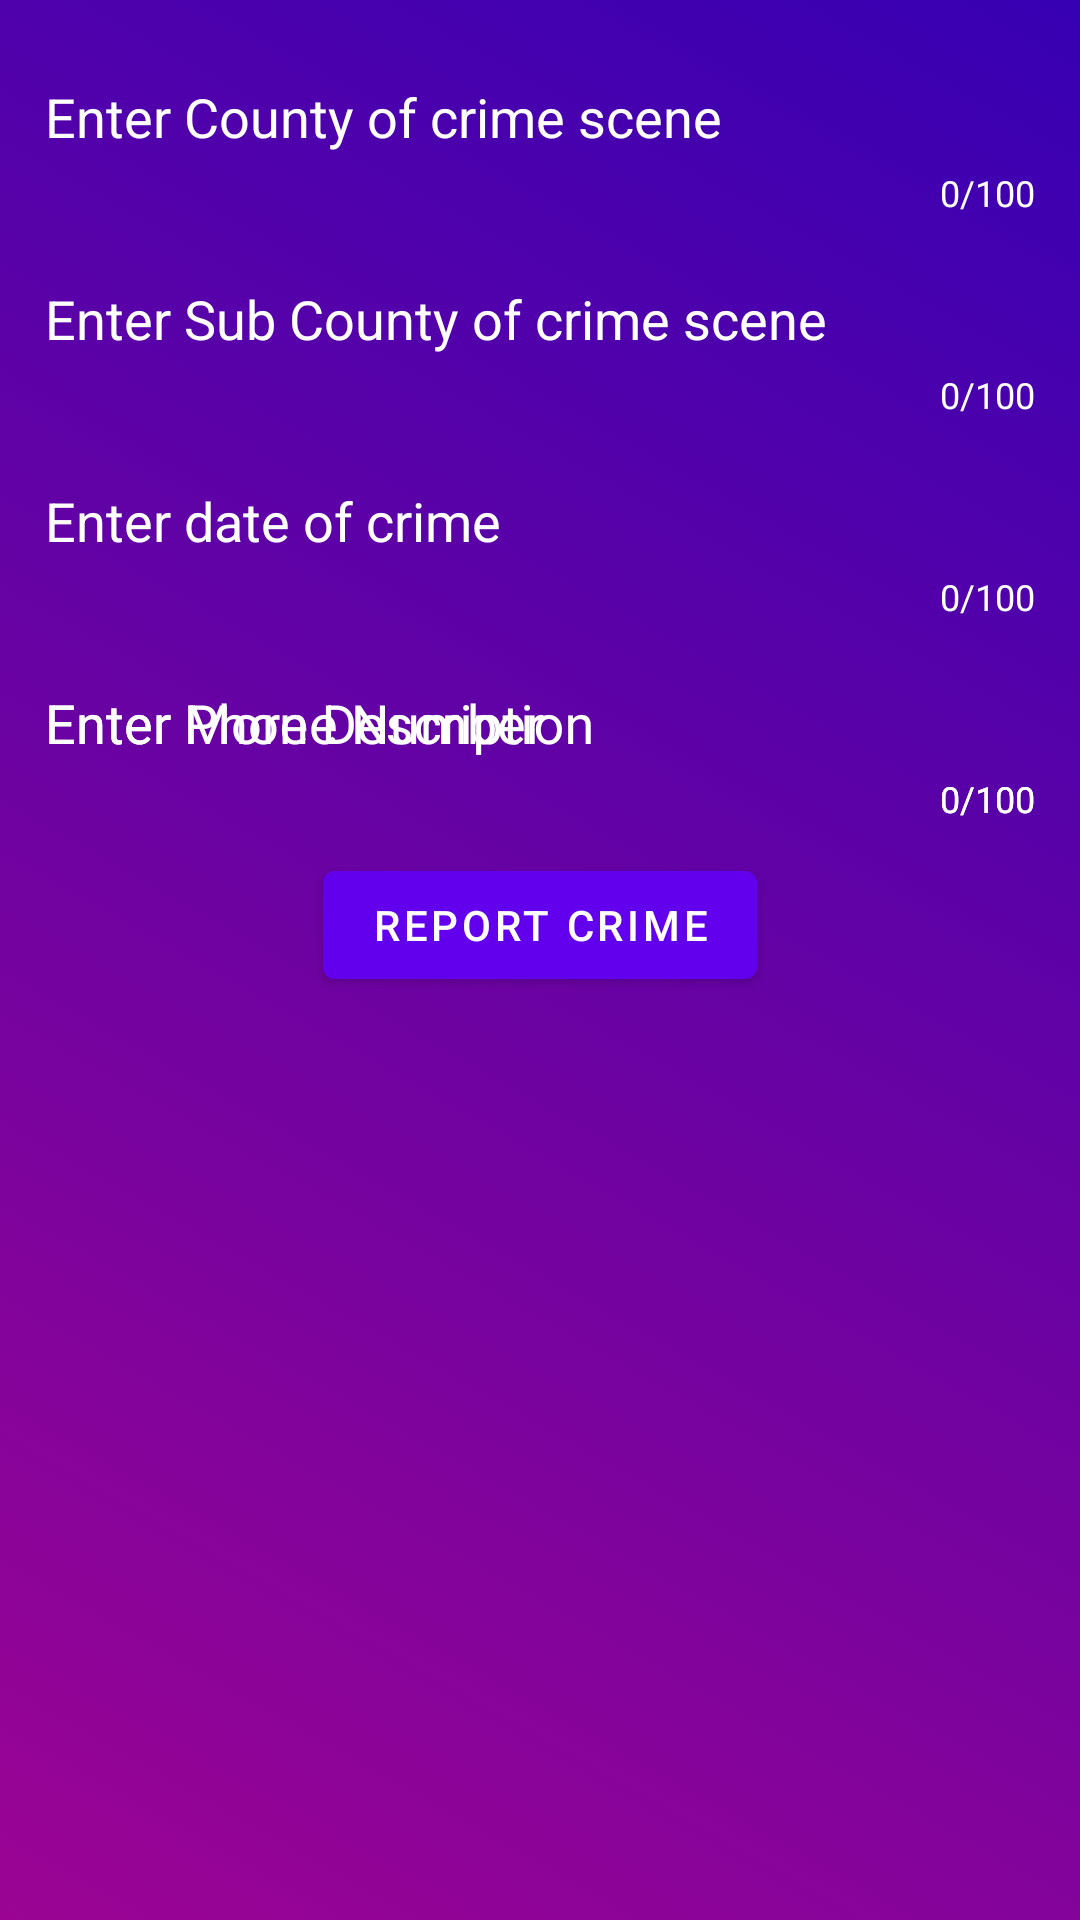

Android layout source for this screen:
<!-- AndroidManifest.xml: application theme AppTheme -->
<!-- res/layout/report_crime_fragment.xml -->
<?xml version="1.0" encoding="utf-8"?>
<ScrollView xmlns:android="http://schemas.android.com/apk/res/android"
    xmlns:tools="http://schemas.android.com/tools"
    android:layout_width="match_parent"
    android:layout_height="match_parent"
    xmlns:app="http://schemas.android.com/apk/res-auto"
    tools:context=".fragments.ReportCrimeFragment"
    android:background="@drawable/gradient_background">

    <RelativeLayout
        android:layout_width="match_parent"
        android:layout_height="wrap_content"
        android:layout_margin="5dp"
        android:padding="5dp">

        <com.google.android.material.textfield.TextInputLayout
            android:id="@+id/til_crime_county"
            android:layout_width="match_parent"
            android:layout_height="wrap_content"
            android:layout_margin="5dp"
            app:errorEnabled="true"
            app:counterEnabled="true"
            app:counterMaxLength="100"
            app:hintTextAppearance="@style/TextAppearance.AppCompat.Body1"
            app:counterTextColor="@android:color/white"
            app:hintTextColor="@android:color/white"
            android:textColorHint="@android:color/white">

            <com.google.android.material.textfield.TextInputEditText
                android:id="@+id/et_crime_county"
                android:layout_width="match_parent"
                android:layout_height="wrap_content"
                android:hint="Enter County of crime scene"
                android:inputType="text"
                android:maxLength="150"
                android:background="@drawable/et_background_selector"
                android:textColor="@android:color/white"/>

        </com.google.android.material.textfield.TextInputLayout>

        <com.google.android.material.textfield.TextInputLayout
            android:id="@+id/til_sub_county"
            android:layout_width="match_parent"
            android:layout_height="wrap_content"
            android:layout_margin="5dp"
            app:errorEnabled="true"
            app:counterEnabled="true"
            app:counterMaxLength="100"
            app:hintTextAppearance="@style/TextAppearance.AppCompat.Body1"
            app:counterTextColor="@android:color/white"
            app:hintTextColor="@android:color/white"
            android:textColorHint="@android:color/white"
            android:layout_below="@+id/til_crime_county">

            <com.google.android.material.textfield.TextInputEditText
                android:id="@+id/et_sub_county"
                android:layout_width="match_parent"
                android:layout_height="wrap_content"
                android:hint="Enter Sub County of crime scene"
                android:inputType="text"
                android:maxLength="150"
                android:background="@drawable/et_background_selector"
                android:textColor="@android:color/white"/>

        </com.google.android.material.textfield.TextInputLayout>

        <com.google.android.material.textfield.TextInputLayout
            android:id="@+id/til_crime_date"
            android:layout_width="match_parent"
            android:layout_height="wrap_content"
            android:layout_margin="5dp"
            app:errorEnabled="true"
            app:counterEnabled="true"
            app:counterMaxLength="100"
            app:hintTextAppearance="@style/TextAppearance.AppCompat.Body1"
            app:counterTextColor="@android:color/white"
            app:hintTextColor="@android:color/white"
            android:textColorHint="@android:color/white"
            android:layout_below="@+id/til_sub_county">

            <com.google.android.material.textfield.TextInputEditText
                android:id="@+id/et_crime_date"
                android:layout_width="match_parent"
                android:layout_height="wrap_content"
                android:hint="Enter date of crime"
                android:inputType="text"
                android:maxLength="150"
                android:background="@drawable/et_background_selector"
                android:textColor="@android:color/white"/>

        </com.google.android.material.textfield.TextInputLayout>

        <com.google.android.material.textfield.TextInputLayout
            android:id="@+id/til_crime_description"
            android:layout_width="match_parent"
            android:layout_height="wrap_content"
            android:layout_margin="5dp"
            app:errorEnabled="true"
            app:counterEnabled="true"
            app:counterMaxLength="100"
            app:hintTextAppearance="@style/TextAppearance.AppCompat.Body1"
            app:counterTextColor="@android:color/white"
            app:hintTextColor="@android:color/white"
            android:textColorHint="@android:color/white"
            android:layout_below="@+id/til_crime_date">

            <com.google.android.material.textfield.TextInputEditText
                android:id="@+id/et_crime_description"
                android:layout_width="match_parent"
                android:layout_height="wrap_content"
                android:hint="Enter More Description"
                android:inputType="text"
                android:maxLength="150"
                android:background="@drawable/et_background_selector"
                android:textColor="@android:color/white"/>

        </com.google.android.material.textfield.TextInputLayout>

        <com.google.android.material.textfield.TextInputLayout
            android:id="@+id/til_phone_number"
            android:layout_width="match_parent"
            android:layout_height="wrap_content"
            android:layout_margin="5dp"
            app:errorEnabled="true"
            app:counterEnabled="true"
            app:counterMaxLength="100"
            app:hintTextAppearance="@style/TextAppearance.AppCompat.Body1"
            app:counterTextColor="@android:color/white"
            app:hintTextColor="@android:color/white"
            android:textColorHint="@android:color/white"
            android:layout_below="@+id/til_crime_date">

            <com.google.android.material.textfield.TextInputEditText
                android:id="@+id/et_phone_number"
                android:layout_width="match_parent"
                android:layout_height="wrap_content"
                android:hint="Enter Phone Number"
                android:inputType="number"
                android:maxLength="150"
                android:background="@drawable/et_background_selector"
                android:textColor="@android:color/white"/>

        </com.google.android.material.textfield.TextInputLayout>



















        <com.google.android.material.button.MaterialButton
            android:id="@+id/btn_report_crime"
            android:layout_width="wrap_content"
            android:layout_height="wrap_content"
            android:layout_marginTop="5dp"
            android:layout_marginBottom="5dp"
            android:text="Report Crime"
            android:textColor="@android:color/white"
            android:theme="@style/MaterialTheme"
            android:layout_below="@id/til_crime_description"
            android:layout_centerHorizontal="true"/>

    </RelativeLayout>

</ScrollView>
<!-- resources referenced by this layout -->
<resources>
  <!-- drawable gradient_background (drawable) -->
  <?xml version="1.0" encoding="utf-8"?>
  <selector xmlns:android="http://schemas.android.com/apk/res/android">
  
      <item>
          <shape>
              <gradient android:angle="45"
                  android:endColor="#3700B3"
                  android:startColor="#9b0493"
                  android:type="linear" />
          </shape>
      </item>
  
  </selector>
  <style name="MaterialTheme" parent="Theme.MaterialComponents">
          
          <item name="colorPrimary">@color/colorPrimary</item>
          <item name="colorPrimaryDark">@color/colorPrimaryDark</item>
          <item name="colorAccent">@android:color/white</item>
      </style>
  <style name="AppTheme" parent="Theme.AppCompat.Light.DarkActionBar">
          
          <item name="colorPrimary">@color/colorPrimary</item>
          <item name="colorPrimaryDark">@color/colorPrimaryDark</item>
          <item name="colorAccent">@color/colorAccent</item>
          <item name="colorControlNormal">#FFFFFF</item>
  
      </style>
  <!-- not gathered from this repository: default colours our renderer supplied (Android Studio template values) -->
  <color name="colorPrimary">#FF6200EE</color>
  <color name="colorPrimaryDark">#FF3700B3</color>
  <color name="colorAccent">#FF03DAC5</color>
</resources>
